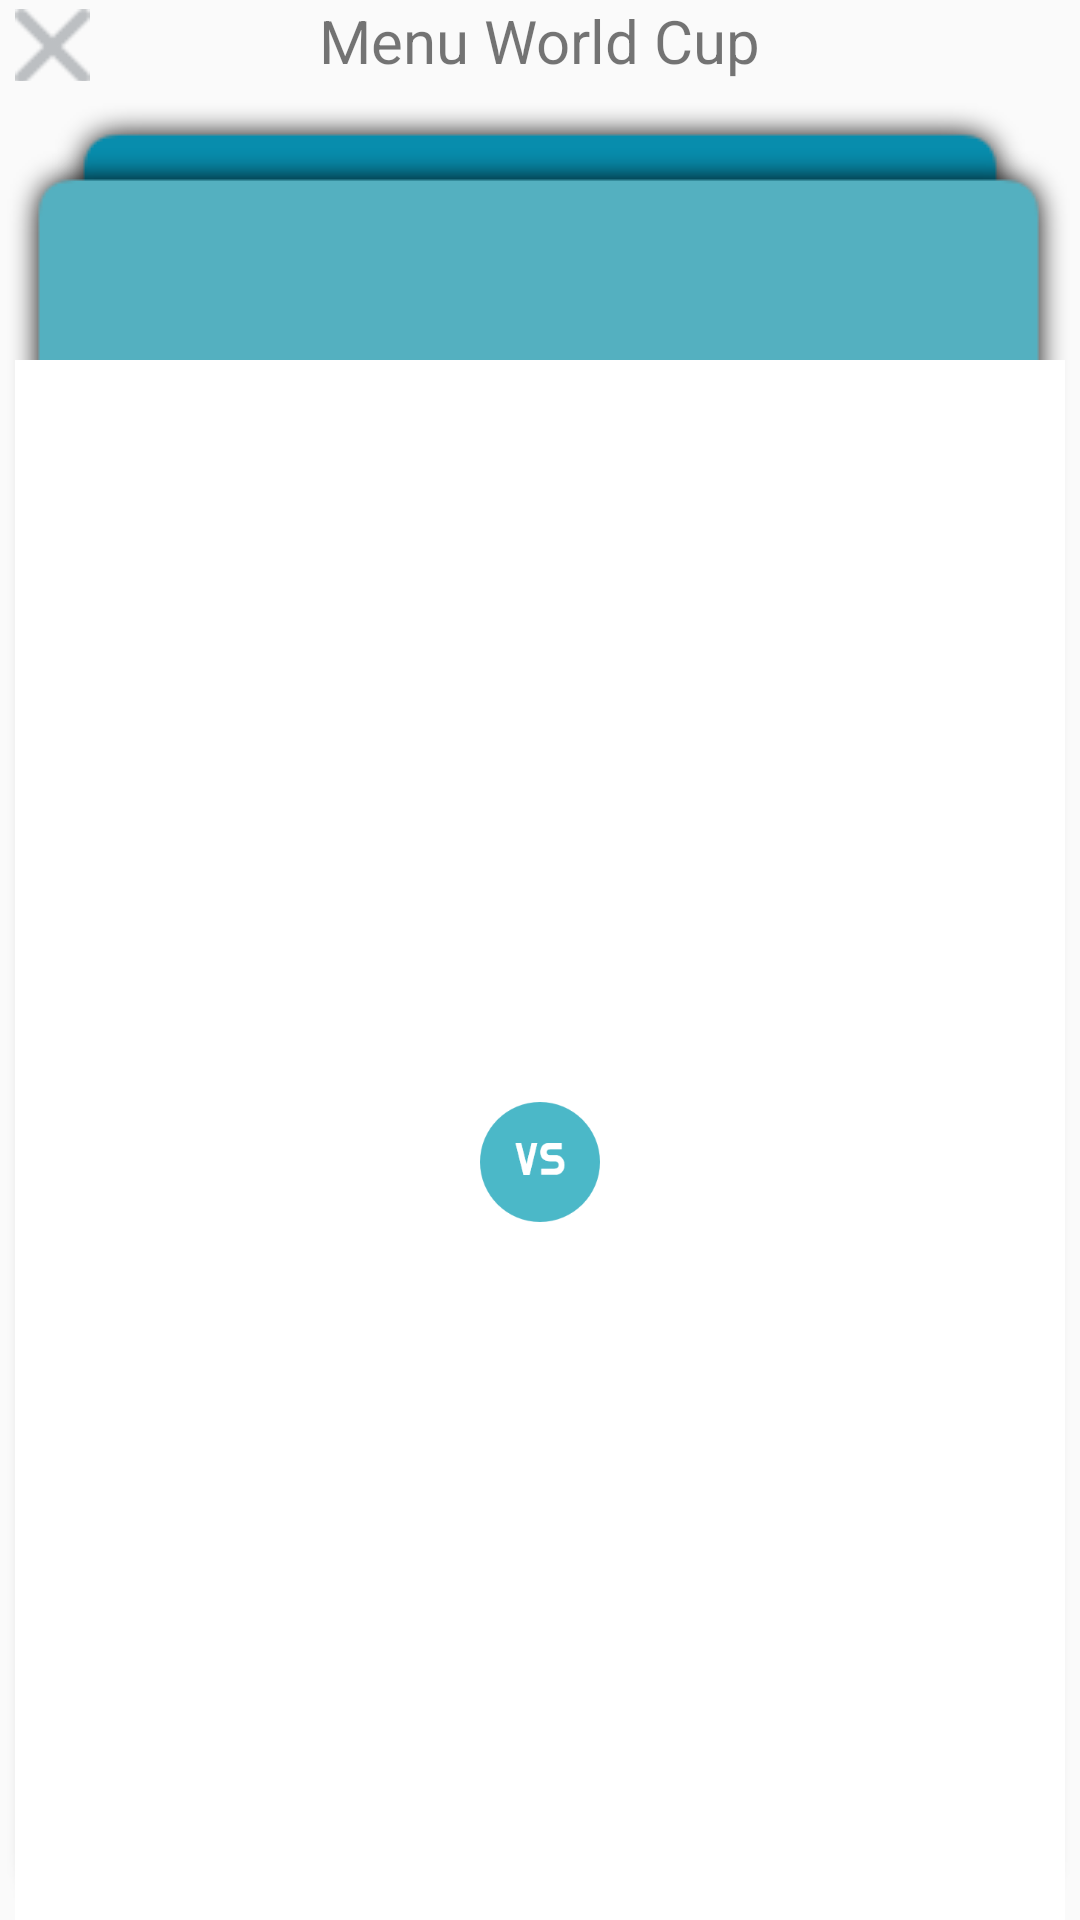

Layout XML and referenced resources for this Android screen:
<!-- AndroidManifest.xml: application theme AppTheme -->
<!-- res/layout/activity_menu_world_cup.xml -->
<?xml version="1.0" encoding="utf-8"?>
<LinearLayout xmlns:android="http://schemas.android.com/apk/res/android"
    android:layout_width="match_parent"
    android:layout_height="match_parent"
    android:orientation="vertical">


    <FrameLayout
        android:layout_width="match_parent"
        android:layout_height="wrap_content"
        android:orientation="horizontal">

        <Button
            android:id="@+id/closeBtn"
            android:layout_width="25dp"
            android:layout_height="25dp"
            android:layout_gravity="left|center_vertical"
            android:layout_marginLeft ="5dp"
            android:layout_marginTop ="2dp"
            android:gravity="center_vertical"
            android:background="@drawable/cancelbtn"
            android:onClick="deleteBtnClicked" />

        <TextView
            android:id="@+id/nameTextView"
            android:layout_gravity="center"
            android:layout_width="wrap_content"
            android:layout_height="wrap_content"

            android:text="Menu World Cup"
            android:textSize="20dp" />
    </FrameLayout>

    
    
    <FrameLayout
        android:id="@+id/root"
        android:layout_marginTop ="5dp"
        android:layout_width="match_parent"
        android:layout_height="match_parent">

        <ImageView
            android:layout_width="330dp"
            android:layout_height="match_parent"
            android:layout_gravity="center"
            android:background="@drawable/shadow_02556">
        </ImageView>

        <ImageView
            android:layout_width="360dp"
            android:layout_height="match_parent"
            android:layout_gravity="center"
            android:layout_marginTop="10dp"
            android:background="@drawable/shadow_02610"/>

        <include
            android:id="@+id/includeFrame"
            layout="@layout/menu_framelayout"
            android:layout_marginTop="43dp"
            android:layout_marginLeft="5dp"
            android:layout_marginRight="5dp"
            android:layout_width="match_parent"
            android:layout_height="match_parent"/>


        <ImageView
            android:id="@+id/topImageCheck"
            android:layout_width="180dp"
            android:layout_height="180dp"
            android:layout_gravity="top|center"
            android:layout_marginTop="70dp"
            android:visibility="invisible"
            android:background="@drawable/check"/>

        <ImageView
            android:id="@+id/downImageCheck"
            android:layout_width="180dp"
            android:layout_height="180dp"
            android:layout_gravity="bottom|center"
            android:layout_marginBottom="25dp"
            android:visibility="invisible"
            android:background="@drawable/check"/>

        <FrameLayout
            android:visibility="invisible"
            android:id="@+id/resultFoodPage"
            android:layout_gravity="center"
            android:layout_width="400dp"
            android:layout_height="420dp">

            <include
                layout="@layout/food_world_cup_result"
                android:layout_marginLeft="5dp"
                android:layout_marginRight="5dp"
                android:layout_width="match_parent"
                android:layout_height="match_parent"/>
        </FrameLayout>

    </FrameLayout>

</LinearLayout>
<!-- res/layout/menu_framelayout.xml (included above) -->
<?xml version="1.0" encoding="utf-8"?>
<FrameLayout xmlns:android="http://schemas.android.com/apk/res/android"
    android:id="@+id/frameLayout_menu"
    android:layout_width="match_parent"
    android:layout_height="match_parent">

    <FrameLayout
        android:id="@+id/menuLayout"
        android:layout_width="360dp"
        android:layout_height="match_parent"
        android:layout_gravity="center"
        android:layout_marginTop="30dp"
        android:background="#ffffff">

        <ImageView
            android:id="@+id/topImage"
            android:layout_width="360dp"
            android:layout_height="300dp"
            android:onClick="topImageClick"
            android:scaleType="centerCrop"/>


        <ImageView
            android:id="@+id/downImage"
            android:layout_width="360dp"
            android:layout_height="310dp"
            android:onClick="downImageClick"
            android:layout_gravity="bottom|center"
            android:scaleType="centerCrop" />

        <ImageView
            android:layout_width="40dp"
            android:layout_height="40dp"
            android:layout_gravity="center"
            android:background="@drawable/vs" />

    </FrameLayout>
</FrameLayout>
<!-- res/layout/food_world_cup_result.xml (included above) -->
<?xml version="1.0" encoding="utf-8"?>
<FrameLayout
    xmlns:android="http://schemas.android.com/apk/res/android"
    android:orientation="vertical"
    android:layout_width="match_parent"
    android:layout_height="match_parent">

    <LinearLayout
        android:id="@+id/result_page"
        android:layout_width="match_parent"
        android:layout_height="match_parent"
        android:gravity="center"
        android:background="#ffffff"
        android:orientation="vertical">

        <TextView
            android:id="@+id/resultPageTitle"
            android:layout_width="match_parent"
            android:layout_height="wrap_content"
            android:gravity="center"
            android:textSize="16dp"
            android:text="최종 선택 음식은 !!" />

        <ImageView
            android:id="@+id/resultFoodImageView"
            android:layout_width="350dp"
            android:layout_height="280dp"
            android:scaleType="centerInside"
            android:layout_gravity="center_horizontal|center_vertical" />

        <TextView
            android:id="@+id/foodNameTextView"
            android:layout_width="match_parent"
            android:layout_height="wrap_content"
            android:gravity="center"
            android:textSize="16dp"
            android:text="TextView" />
    </LinearLayout>

    <ImageView
        android:id="@+id/findFoodStoreImageViewBtn"
        android:layout_width="wrap_content"
        android:layout_height="wrap_content"
        android:layout_gravity="bottom|center"
        android:onClick="findFoodStoreImageClicked"
        android:background="@drawable/find_around_foodstore"/>

</FrameLayout>
<!-- resources referenced by this layout -->
<resources>
  <!-- drawable cancelbtn: png bitmap (drawable, 465 bytes) -->
  <!-- drawable check: png bitmap (drawable, 3683 bytes) -->
  <!-- drawable find_around_foodstore: png bitmap (drawable, 16922 bytes) -->
  <!-- drawable vs: png bitmap (drawable, 3253 bytes) -->
  <style name="AppTheme" parent="Theme.AppCompat.Light.DarkActionBar">
          
          <item name="colorPrimary">@color/colorPrimary</item>
          <item name="colorPrimaryDark">@color/colorPrimaryDark</item>
          <item name="colorAccent">@color/colorAccent</item>
          
          <item name="windowActionBar">false</item>
          <item name="windowNoTitle">true</item>
  
      </style>
  <!-- not gathered from this repository: default colours our renderer supplied (Android Studio template values) -->
  <color name="colorPrimary">#FF6200EE</color>
  <color name="colorPrimaryDark">#FF3700B3</color>
  <color name="colorAccent">#FF03DAC5</color>
</resources>
